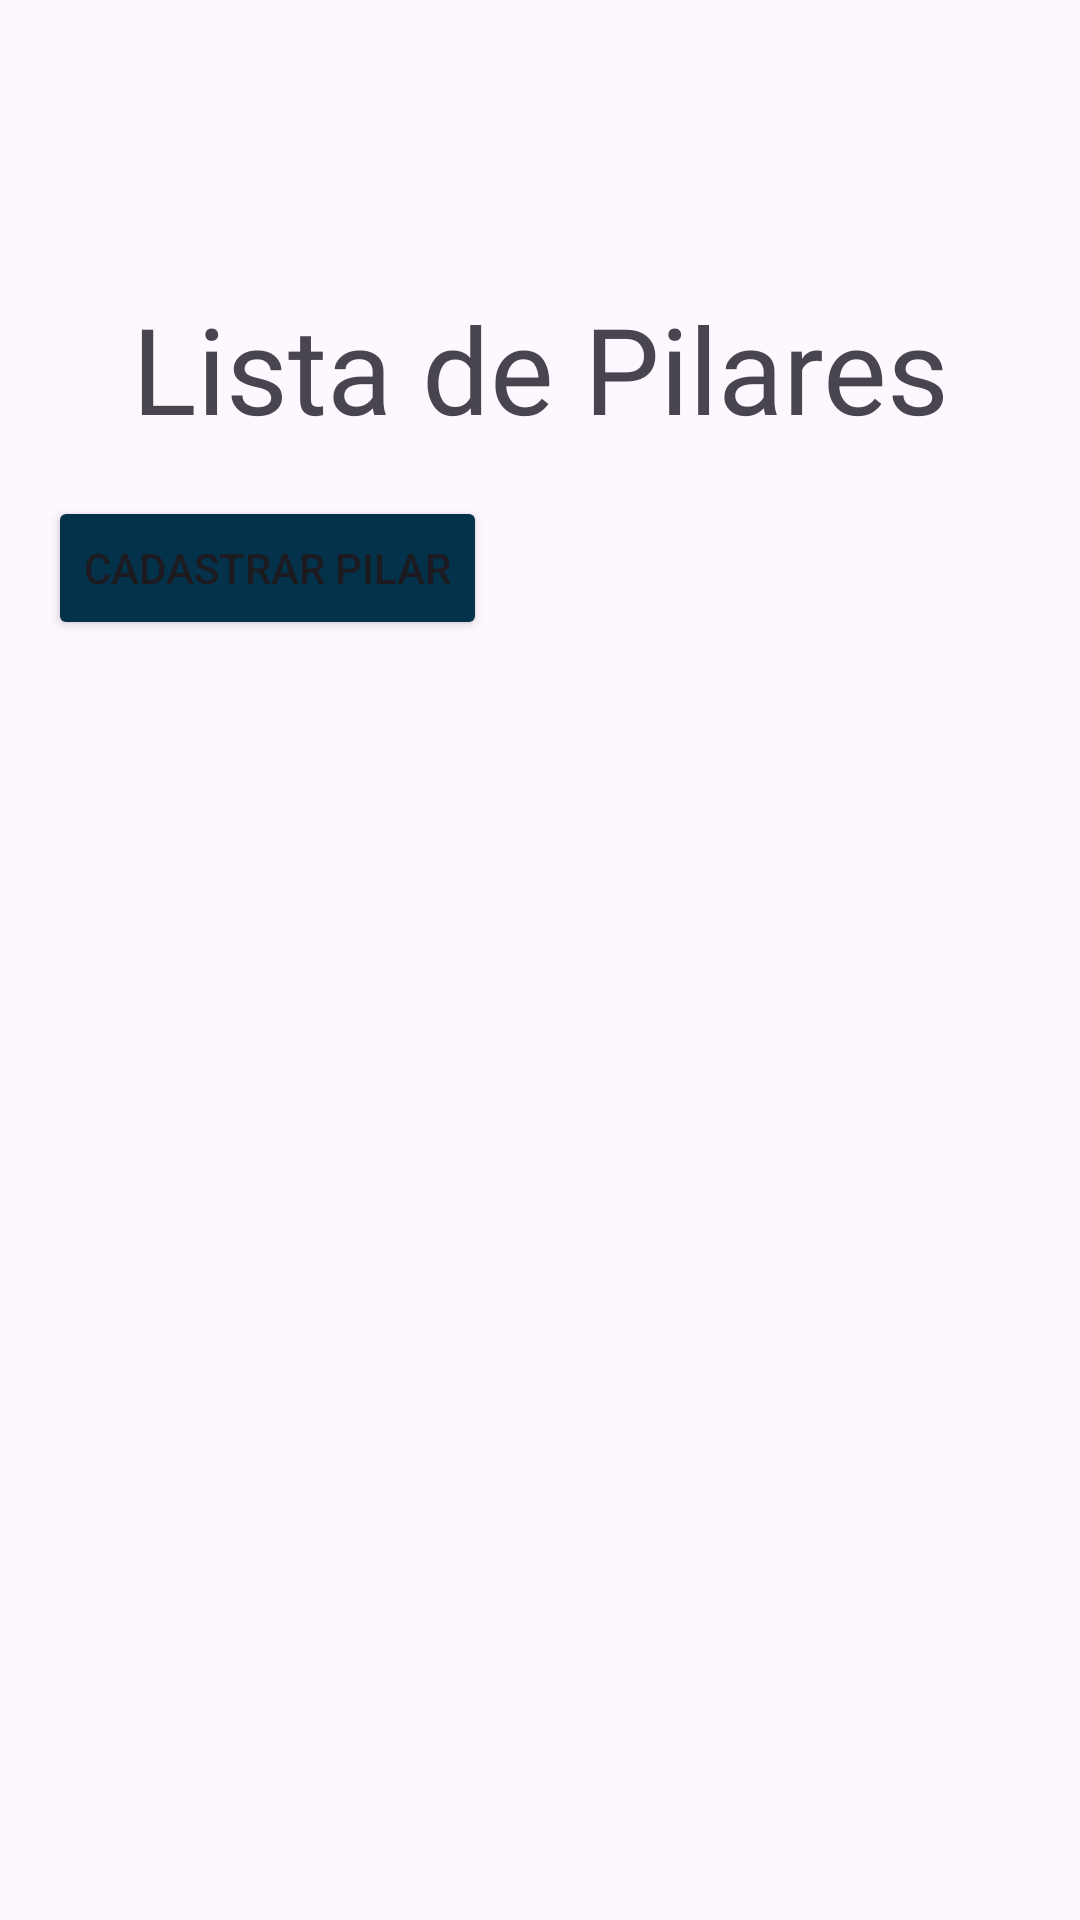

Android layout source for this screen:
<!-- AndroidManifest.xml: application theme Theme.MPI -->
<!-- res/layout/activity_pilar.xml -->
<?xml version="1.0" encoding="utf-8"?>
<androidx.constraintlayout.widget.ConstraintLayout xmlns:android="http://schemas.android.com/apk/res/android"
    xmlns:app="http://schemas.android.com/apk/res-auto"
    xmlns:tools="http://schemas.android.com/tools"
    android:layout_width="match_parent"
    android:layout_height="match_parent"
    android:paddingBottom="56dp"
    tools:context=".ui.pilar.PilarActivity">

    <androidx.constraintlayout.widget.Guideline
        android:id="@+id/statusBarGuideline"
        android:layout_width="wrap_content"
        android:layout_height="wrap_content"
        android:orientation="horizontal"
        app:layout_constraintGuide_begin="24dp" />

    <ImageView
        android:id="@+id/btnVoltar"
        android:layout_width="65dp"
        android:layout_height="52dp"
        android:layout_marginStart="16dp"
        android:layout_marginTop="4dp"
        android:clickable="true"
        android:focusable="true"
        android:src="@drawable/arrow"
        app:layout_constraintStart_toStartOf="parent"
        app:layout_constraintTop_toBottomOf="@+id/statusBarGuideline" />

    <TextView
        android:id="@+id/textViewListaPilaresTitulo"
        android:layout_width="0dp"
        android:layout_height="wrap_content"
        android:layout_marginStart="16dp"
        android:layout_marginTop="16dp"
        android:layout_marginEnd="16dp"
        android:fontFamily="@font/inter18pt_extra_bold"
        android:gravity="center"
        android:text="Lista de Pilares"
        android:textSize="40sp"
        app:layout_constraintEnd_toEndOf="parent"
        app:layout_constraintStart_toStartOf="parent"
        app:layout_constraintTop_toBottomOf="@+id/btnVoltar" />

    <Button
        android:id="@+id/btnAdicionarPilar"
        android:layout_width="wrap_content"
        android:layout_height="wrap_content"
        android:layout_marginStart="16dp"
        android:layout_marginTop="16dp"
        android:backgroundTint="#03324A"
        android:text="Cadastrar Pilar"
        app:layout_constraintStart_toStartOf="parent"
        app:layout_constraintTop_toBottomOf="@+id/textViewListaPilaresTitulo" />

    <androidx.recyclerview.widget.RecyclerView
        android:id="@+id/recyclerViewPilares"
        android:layout_width="0dp"
        android:layout_height="0dp"
        android:layout_marginTop="16dp"
        app:layout_constraintBottom_toBottomOf="parent"
        app:layout_constraintEnd_toEndOf="parent"
        app:layout_constraintStart_toStartOf="parent"
        app:layout_constraintTop_toBottomOf="@+id/btnAdicionarPilar"
        tools:listitem="@layout/fragment_pilar_item" />

</androidx.constraintlayout.widget.ConstraintLayout>
<!-- res/layout/fragment_pilar_item.xml (included above) -->
<?xml version="1.0" encoding="utf-8"?>
<androidx.cardview.widget.CardView xmlns:android="http://schemas.android.com/apk/res/android"
    xmlns:app="http://schemas.android.com/apk/res-auto"
    xmlns:tools="http://schemas.android.com/tools"
    android:layout_width="match_parent"
    android:layout_height="wrap_content"
    android:layout_margin="8dp"
    app:cardCornerRadius="4dp"
    app:cardElevation="4dp">

    <androidx.constraintlayout.widget.ConstraintLayout
        android:layout_width="match_parent"
        android:layout_height="wrap_content"
        android:padding="16dp">

        <TextView
            android:id="@+id/tvNomePilarItem"
            android:layout_width="0dp"
            android:layout_height="wrap_content"
            android:fontFamily="@font/inter18pt_extra_bold"
            android:textSize="22sp"
            tools:text="Nome do Pilar"
            app:layout_constraintStart_toStartOf="parent"
            app:layout_constraintTop_toTopOf="parent"
            app:layout_constraintEnd_toStartOf="@+id/linearLayoutAcoes" />

        <TextView
            android:id="@+id/tvDescricaoPilarItem"
            android:layout_width="0dp"
            android:layout_height="wrap_content"
            android:layout_marginTop="8dp"
            android:fontFamily="@font/inria_sans_regular"
            tools:text="Descrição detalhada do pilar."
            android:textSize="16sp"
            app:layout_constraintStart_toStartOf="parent"
            app:layout_constraintTop_toBottomOf="@+id/tvNomePilarItem"
            app:layout_constraintEnd_toStartOf="@+id/linearLayoutAcoes" />

        <TextView
            android:id="@+id/tvDataInicioPilarItem"
            android:layout_width="0dp"
            android:layout_height="wrap_content"
            android:layout_marginTop="8dp"
            android:fontFamily="@font/inria_sans_regular"
            tools:text="Início: 01/01/2025"
            android:textSize="14sp"
            app:layout_constraintStart_toStartOf="parent"
            app:layout_constraintTop_toBottomOf="@+id/tvDescricaoPilarItem"
            app:layout_constraintEnd_toStartOf="@+id/linearLayoutAcoes" />

        <TextView
            android:id="@+id/tvDataTerminoPilarItem"
            android:layout_width="0dp"
            android:layout_height="wrap_content"
            android:layout_marginTop="4dp"
            android:fontFamily="@font/inria_sans_regular"
            tools:text="Término: 31/12/2025"
            android:textSize="14sp"
            app:layout_constraintStart_toStartOf="parent"
            app:layout_constraintTop_toBottomOf="@+id/tvDataInicioPilarItem"
            app:layout_constraintEnd_toStartOf="@+id/linearLayoutAcoes" />

        <TextView
            android:id="@+id/tvPercentualPilarItem"
            android:layout_width="0dp"
            android:layout_height="wrap_content"
            android:layout_marginTop="4dp"
            android:fontFamily="@font/inria_sans_regular"
            tools:text="Percentual: 50.00%"
            android:textSize="14sp"
            app:layout_constraintStart_toStartOf="parent"
            app:layout_constraintTop_toBottomOf="@+id/tvDataTerminoPilarItem"
            app:layout_constraintEnd_toStartOf="@+id/linearLayoutAcoes" />

        <TextView
            android:id="@+id/tvAprovadoPilarItem"
            android:layout_width="0dp"
            android:layout_height="wrap_content"
            android:layout_marginTop="4dp"
            android:fontFamily="@font/inria_sans_regular"
            tools:text="Aprovado"
            android:textSize="14sp"
            app:layout_constraintStart_toStartOf="parent"
            app:layout_constraintTop_toBottomOf="@+id/tvPercentualPilarItem"
            app:layout_constraintEnd_toStartOf="@+id/linearLayoutAcoes" />

        <LinearLayout
            android:id="@+id/linearLayoutAcoes"
            android:layout_width="wrap_content"
            android:layout_height="wrap_content"
            android:orientation="vertical"
            app:layout_constraintEnd_toEndOf="parent"
            app:layout_constraintTop_toTopOf="parent"
            app:layout_constraintBottom_toBottomOf="parent">

            <Button
                android:id="@+id/btnEditarPilar"
                android:layout_width="wrap_content"
                android:layout_height="wrap_content"
                android:layout_marginBottom="8dp"
                android:backgroundTint="#FE9A22"
                android:text="Editar"
                android:textSize="12sp" />

            <Button
                android:id="@+id/btnExcluirPilar"
                android:layout_width="wrap_content"
                android:layout_height="wrap_content"
                android:backgroundTint="#9A1515"
                android:text="Excluir"
                android:textSize="12sp" />

        </LinearLayout>

    </androidx.constraintlayout.widget.ConstraintLayout>

</androidx.cardview.widget.CardView>
<!-- resources referenced by this layout -->
<resources>
  <style name="Theme.MPI" parent="Base.Theme.MPI" />
  <style name="Base.Theme.MPI" parent="Theme.Material3.DayNight.NoActionBar">
          
          
      </style>
</resources>
